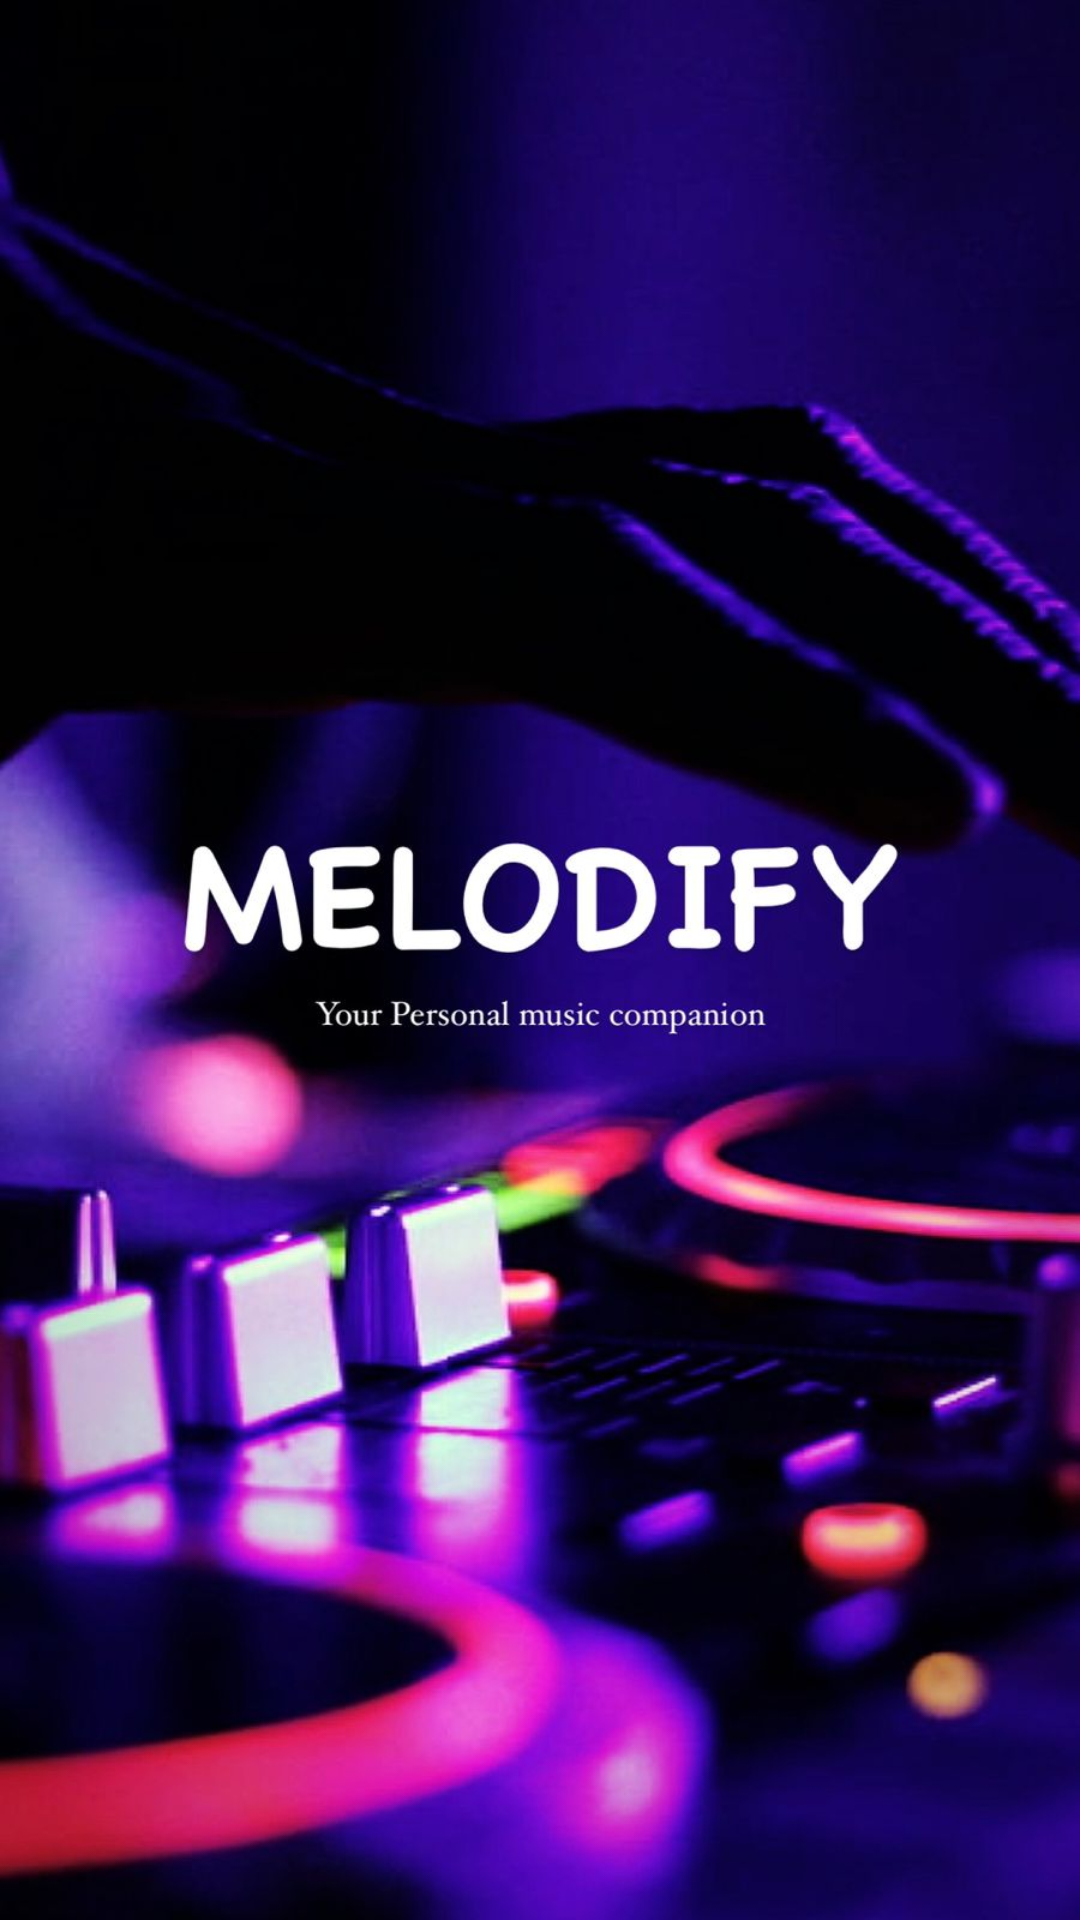

Layout XML and referenced resources for this Android screen:
<!-- AndroidManifest.xml: application theme Theme.Melodify_your_personal_music_companion -->
<!-- res/layout/activity_splash_screen.xml -->
<?xml version="1.0" encoding="utf-8"?>
<androidx.constraintlayout.widget.ConstraintLayout xmlns:android="http://schemas.android.com/apk/res/android"
    xmlns:app="http://schemas.android.com/apk/res-auto"
    xmlns:tools="http://schemas.android.com/tools"
    android:layout_width="match_parent"
    android:layout_height="match_parent"
    tools:context=".SplashScreenActivity">



    <ImageView
        android:id="@+id/melodify_Image"
        android:layout_width="match_parent"
        android:layout_height="match_parent"
        android:scaleType="centerCrop"
        app:srcCompat="@drawable/imagemelodify" />


</androidx.constraintlayout.widget.ConstraintLayout>
<!-- resources referenced by this layout -->
<resources>
  <!-- drawable imagemelodify: jpeg bitmap (drawable, 88722 bytes) -->
  <style name="Theme.Melodify_your_personal_music_companion" parent="Base.Theme.Melodify_your_personal_music_companion" />
  <style name="Base.Theme.Melodify_your_personal_music_companion" parent="Theme.Material3.DayNight.NoActionBar">
          
          
      </style>
</resources>
